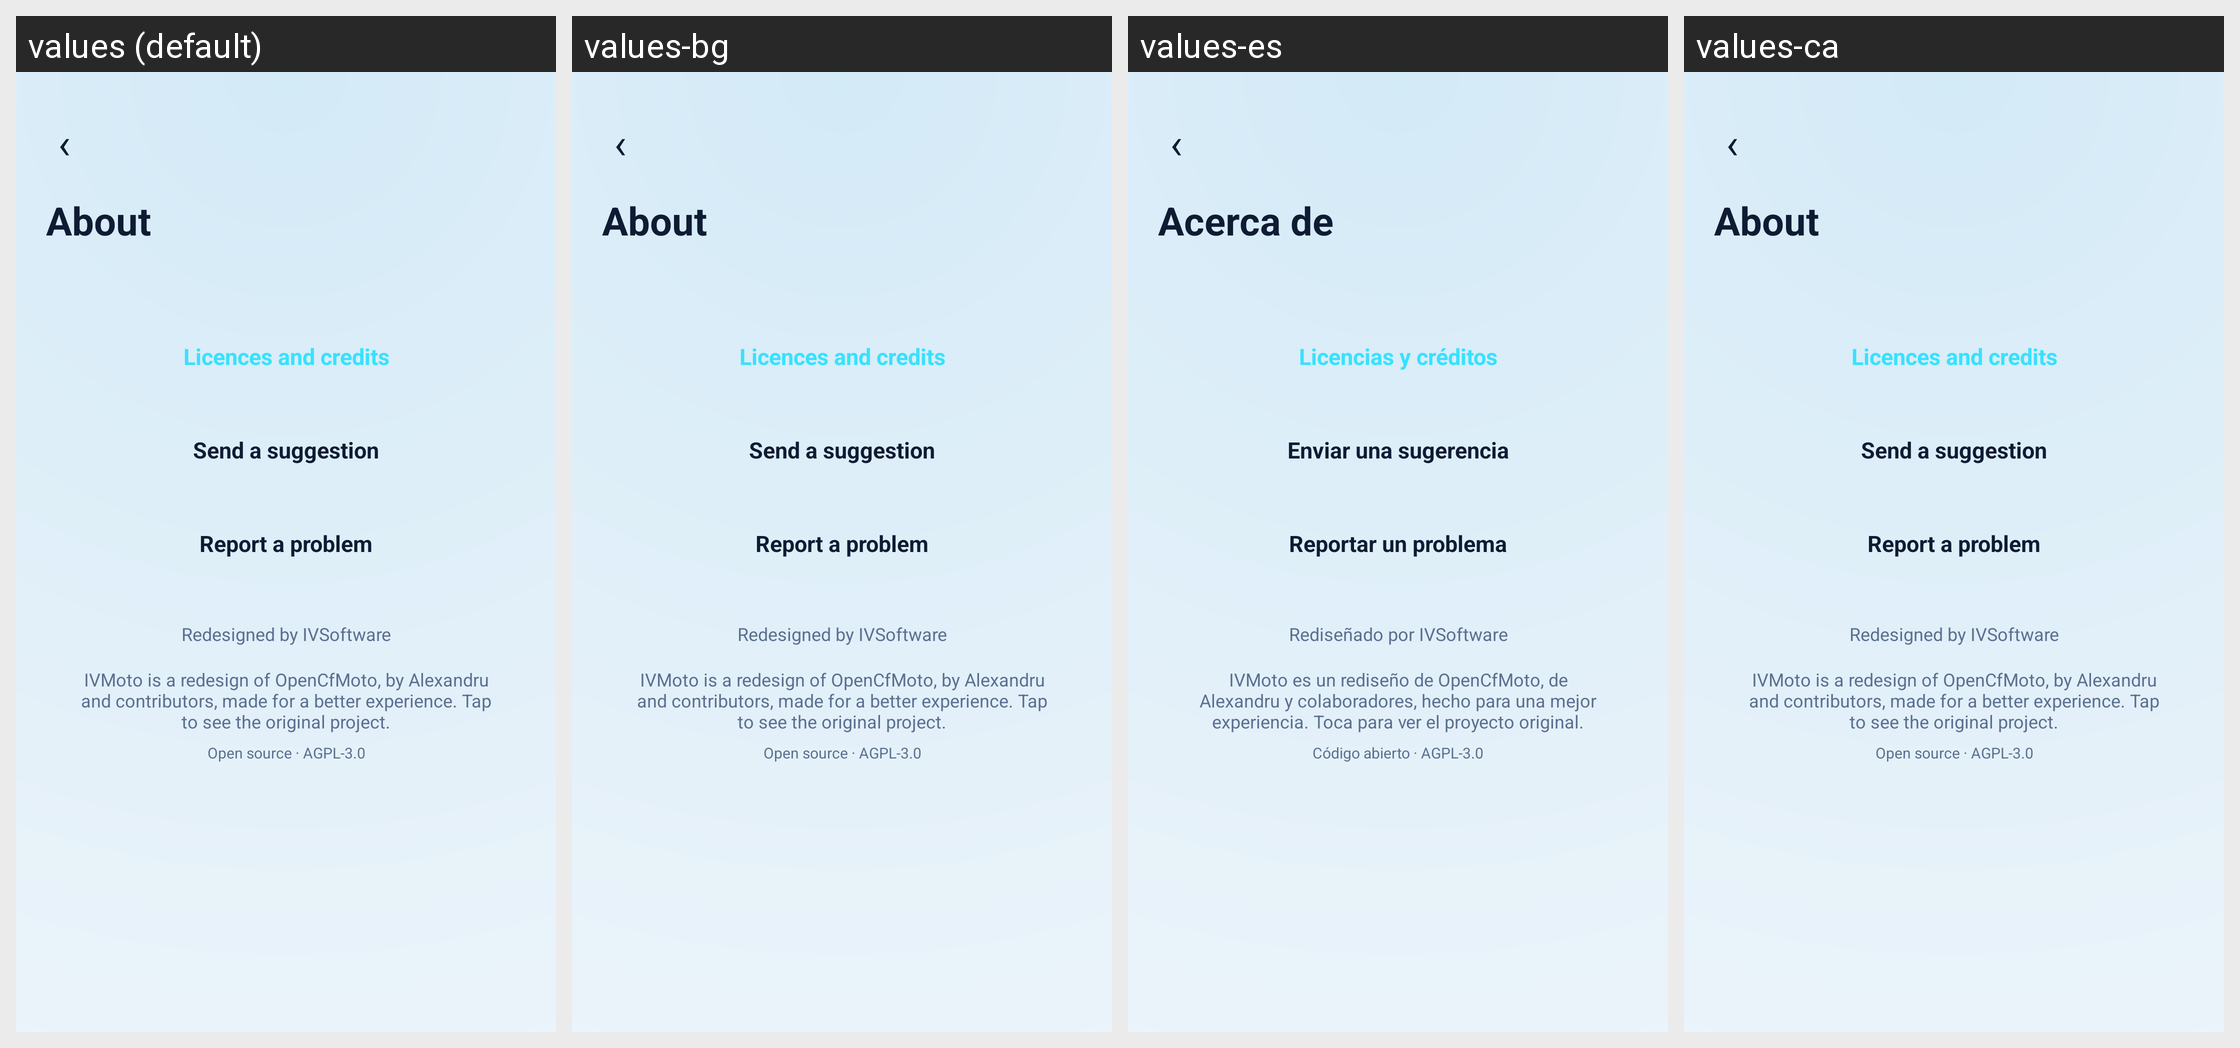

The Android screen above is rendered under several locales of the same app. Produce the string resources it draws, with the default and per-locale values.
Android screen res/layout/activity_licenses.xml rendered under 4 locales, left to right: values (default), values-bg, values-es, values-ca. Device: Nexus 5 (rendered at 1080×1920; each locale shown at half size, 540×960, under a caption strip naming it); theme Theme.IVMoto.
Other locales in the repository, not shown: values-cs, values-de, values-fr, values-hu, values-it, values-ko, values-nl, values-pl, values-pt, values-ro, values-tr.
Strings drawn on this screen, with the default value and each locale's value (text and hints the layout hard-codes, and strings that could not be matched under every locale, appear in the picture but are not listed):

st_about
  values: About
  values-bg: About  [not translated; the default value is used]
  values-es: Acerca de
  values-ca: About  [not translated; the default value is used]

about_licenses
  values: Licences and credits
  values-bg: Licences and credits  [not translated; the default value is used]
  values-es: Licencias y créditos
  values-ca: Licences and credits  [not translated; the default value is used]

about_suggest
  values: Send a suggestion
  values-bg: Send a suggestion  [not translated; the default value is used]
  values-es: Enviar una sugerencia
  values-ca: Send a suggestion  [not translated; the default value is used]

about_report
  values: Report a problem
  values-bg: Report a problem  [not translated; the default value is used]
  values-es: Reportar un problema
  values-ca: Report a problem  [not translated; the default value is used]

created_by
  values: Redesigned by IVSoftware
  values-bg: Redesigned by IVSoftware  [not translated; the default value is used]
  values-es: Rediseñado por IVSoftware
  values-ca: Redesigned by IVSoftware  [not translated; the default value is used]

about_credit
  values: IVMoto is a redesign of OpenCfMoto, by Alexandru and contributors, made for a better experience. Tap to see the original project.
  values-bg: IVMoto is a redesign of OpenCfMoto, by Alexandru and contributors, made for a better experience. Tap to see the original project.  [not translated; the default value is used]
  values-es: IVMoto es un rediseño de OpenCfMoto, de Alexandru y colaboradores, hecho para una mejor experiencia. Toca para ver el proyecto original.
  values-ca: IVMoto is a redesign of OpenCfMoto, by Alexandru and contributors, made for a better experience. Tap to see the original project.  [not translated; the default value is used]

about_footnote
  values: Open source · AGPL-3.0
  values-bg: Open source · AGPL-3.0  [not translated; the default value is used]
  values-es: Código abierto · AGPL-3.0
  values-ca: Open source · AGPL-3.0  [not translated; the default value is used]
